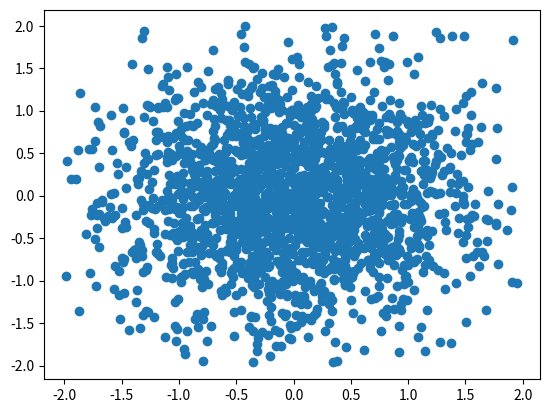

This figure's Python source:
# [redacted]
# [redacted]
import numpy as np
import matplotlib.pyplot as plt

"""
比如一个n维的概率分布π(x1,x2,...xn)，我们可以通过在n个坐标轴上轮换采样，来得到新的样本。
对于轮换到的任意一个坐标轴xi上的转移，马尔科夫链的状态转移概率为P(xi|x1,x2,...,xi−1,xi+1,...,xn)，
即固定n−1个坐标轴，在某一个坐标轴上移动。

具体的算法过程如下：
　　　　1）输入平稳分布π(x1,x2，...,xn)或者对应的所有特征的条件概率分布，设定状态转移次数阈值n1，需要的样本个数n2
　　　　2）随机初始化初始状态值(x(0)1,x(0)2,...,x(0)n
　　　　3）for t=0 to n1+n2−1: 
　　　　　　a) 从条件概率分布P(x1|x(t)2,x(t)3,...,x(t)n)中采样得到样本xt+11
　　　　　　b) 从条件概率分布P(x2|x(t+1)1,x(t)3,x(t)4,...,x(t)n)中采样得到样本xt+12
　　　　　　c)...
　　　　　　d) 从条件概率分布P(xj|x(t+1)1,x(t+1)2,...,x(t+1)j−1,x(t)j+1...,x(t)n)中采样得到样本xt+1j
　　　　　　e)...
　　　　　　f) 从条件概率分布P(xn|x(t+1)1,x(t+1)2,...,x(t+1)n−1)中采样得到样本xt+1n
　　　　样本集{(x(n1)1,x(n1)2,...,x(n1)n),...,(x(n1+n2−1)1,x(n1+n2−1)2,...,x(n1+n2−1)n)}即为我们需要的平稳分布对应的样本集。
"""


def p(x):
    """
    目标分布函数，生成给定样本的概率。
    :return:
    """
    return 1 / (2 * np.pi) * np.exp(-x[0] ** 2 - x[1] ** 2)


def uniform_gen():
    """
    计算定义域[-2,2]一个随机值
    :return:
    """
    return np.random.random() * 4 - 2


def one_dim_transit(x, dim):
    """
    坐标转移生成某一维度的样本
    :param x:
    :param dim:
    :return:
    """
    candidates = []
    probs = []
    for i in range(10):
        tmp = x[:]
        tmp[dim] = uniform_gen()
        candidates.append(tmp[dim])
        probs.append(p(tmp))
    norm_probs = np.array(probs) / sum(probs)
    u = np.random.uniform()
    sum_probs = 0
    # 累计概率超过阈值，则接受该样本；由于累积概率之和为1，一定能产生样本
    for i in range(10):
        sum_probs += norm_probs[i]
        if sum_probs >= u:
            return candidates[i]


def gibbs(x):
    dim = len(x)  # 样本维度
    new = x[:]  # 复制初始样本，生成新变量集合
    for i in range(dim):
        new[i] = one_dim_transit(new, i)
    return new


def plt_scatter(x, path=None):
    x = np.array(x)
    plt.scatter(x[:, 0], x[:, 1])
    if path:
        plt.savefig(path)
    plt.show()


def gibbs_sampling(num=1000):
    # 生成初始样本
    x = [uniform_gen(), uniform_gen()]
    res = [x]
    for i in range(num):
        res.append(gibbs(x))
    return res


res = gibbs_sampling(2000)
plt_scatter(res, path='gibbs.jpg')
